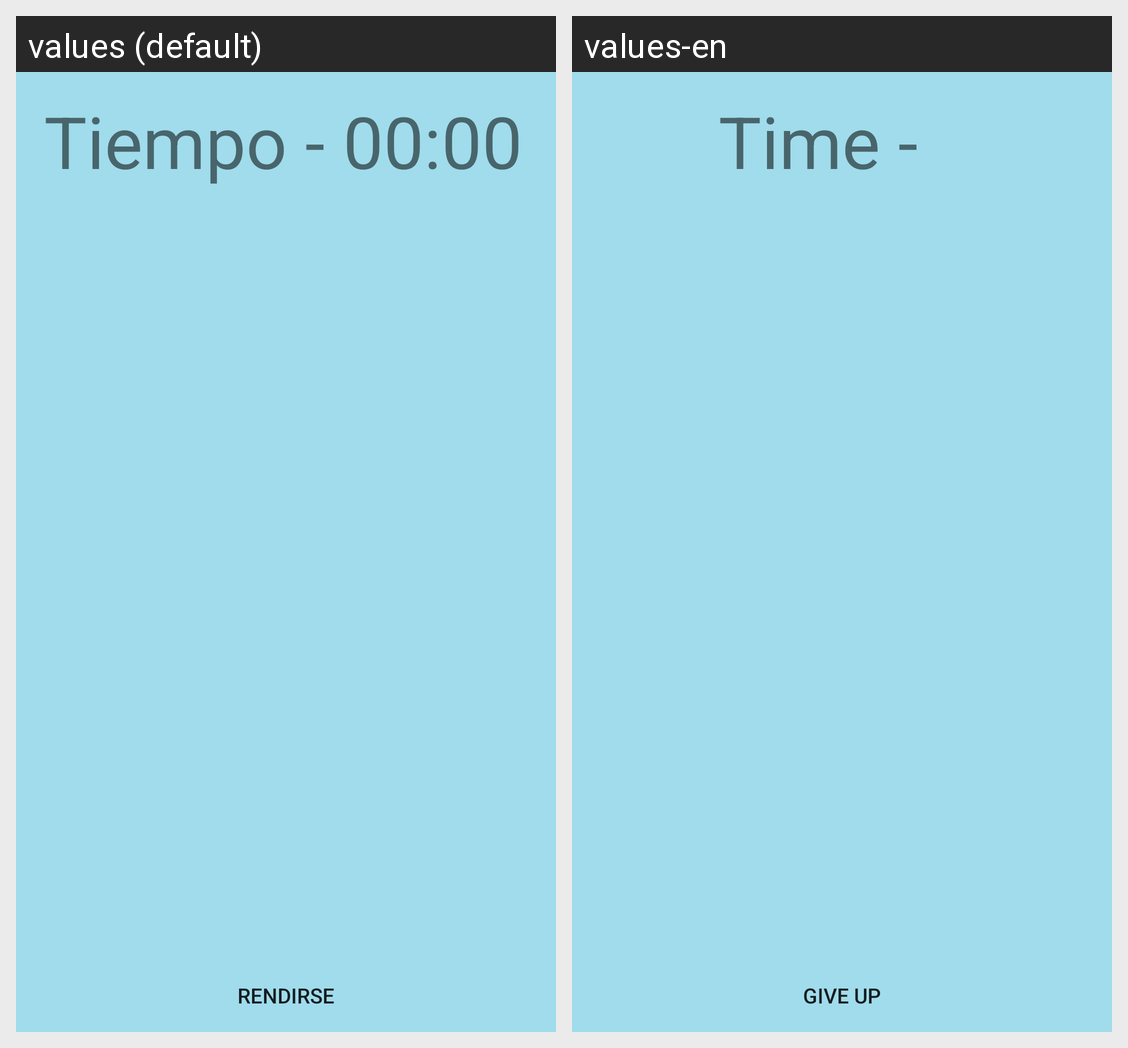

Locale-by-locale string values for the Android screen shown in this grid:
Android screen res/layout/activity_game_window.xml rendered under 2 locales, left to right: values (default), values-en. Device: Nexus 5 (rendered at 1080×1920; each locale shown at half size, 540×960, under a caption strip naming it); theme Theme.SudokuPMD.
Strings drawn on this screen, with the default value and each locale's value (text and hints the layout hard-codes, and strings that could not be matched under every locale, appear in the picture but are not listed):

tiempo
  values: Tiempo - 00:00
  values-en: Time - 

rendirse
  values: Rendirse
  values-en: Give up
